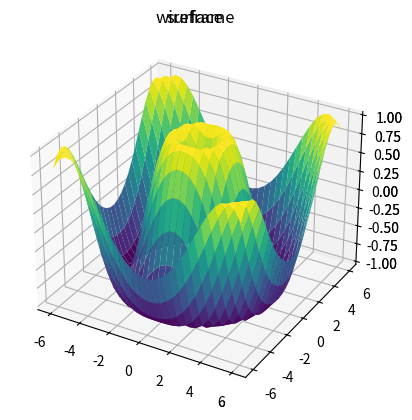

Here is the Python script that generated this plot:
import numpy as np
import matplotlib.colors as col
import matplotlib.pyplot as plt

from mpl_toolkits.mplot3d import Axes3D

def f(x, y):
    return np.sin(np.sqrt(x ** 2 + y ** 2))

x = np.linspace(-6, 6, 30)
y = np.linspace(-6, 6, 30)
x, y = np.meshgrid(x, y)

z = f(x, y)

# Wireframes plots.
fig = plt.figure()

ax = plt.axes(projection = '3d')
ax.plot_wireframe(x, y, z, color = 'black')
ax.set_title('wireframe')

plt.show()

# Surface plots.
ax = plt.axes(projection='3d')
ax.plot_surface(x, y, z, rstride=1,
                cstride=1, cmap='viridis',
                edgecolor='none')
ax.set_title('surface')

plt.show()